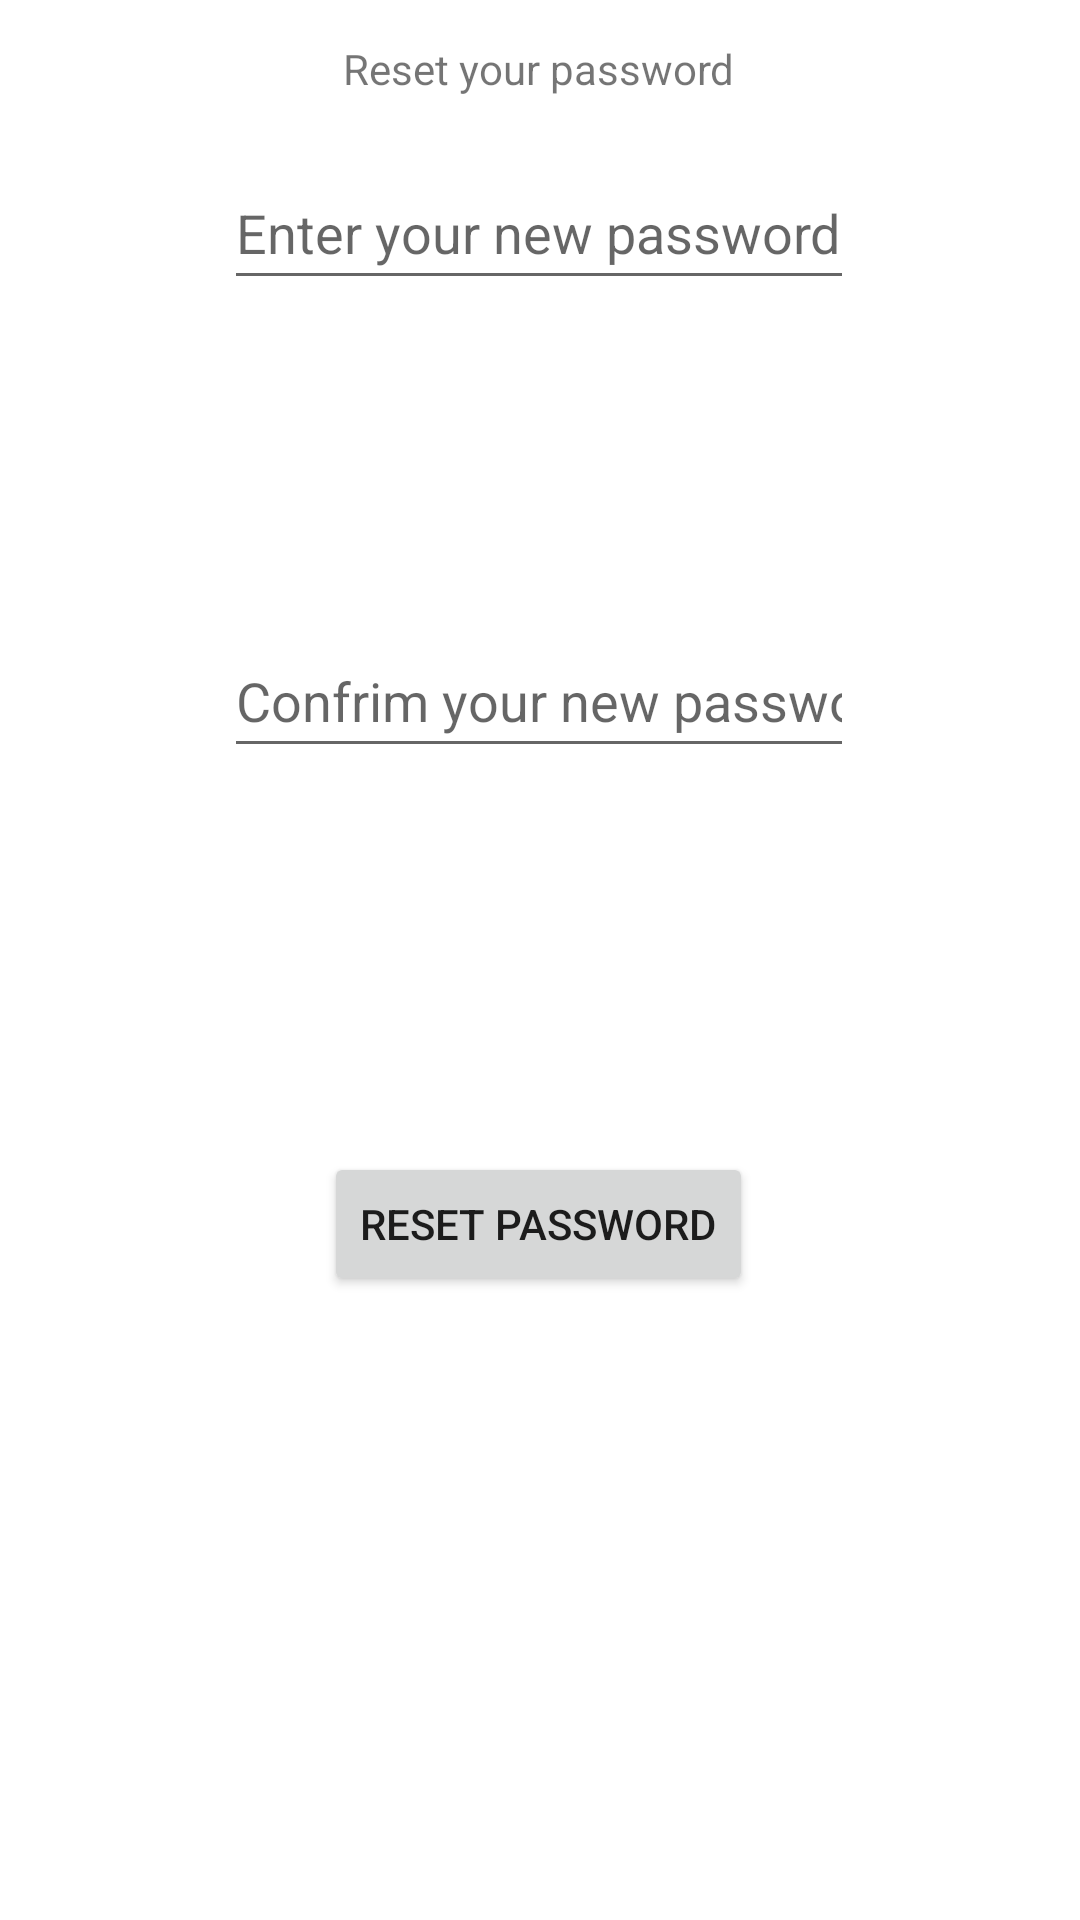

Reconstruct the res/layout file that produces this screen, plus the resources it refers to.
<!-- AndroidManifest.xml: application theme Theme.QuickMedPatient -->
<!-- res/layout/activity_forgotpassword2.xml -->
<?xml version="1.0" encoding="utf-8"?>
<androidx.constraintlayout.widget.ConstraintLayout xmlns:android="http://schemas.android.com/apk/res/android"
    xmlns:app="http://schemas.android.com/apk/res-auto"
    xmlns:tools="http://schemas.android.com/tools"
    android:layout_width="match_parent"
    android:layout_height="match_parent"
    tools:context=".ForgotpasswordActivity2">

    <TextView
        android:id="@+id/txtresetpw"
        android:layout_width="wrap_content"
        android:layout_height="wrap_content"
        android:text="Reset your password"
        app:layout_constraintBottom_toTopOf="@+id/etnewpw"
        app:layout_constraintEnd_toEndOf="parent"
        app:layout_constraintHorizontal_bias="0.498"
        app:layout_constraintStart_toStartOf="parent"
        app:layout_constraintTop_toTopOf="parent"
        app:layout_constraintVertical_bias="0.4" />

    <EditText
        android:id="@+id/etnewpw"
        android:layout_width="wrap_content"
        android:layout_height="wrap_content"
        android:layout_marginBottom="108dp"
        android:ems="10"
        android:hint="Enter your new password"
        android:inputType="textPassword"
        android:minHeight="48dp"
        app:layout_constraintBottom_toTopOf="@+id/etconfnewpw"
        app:layout_constraintEnd_toEndOf="parent"
        app:layout_constraintHorizontal_bias="0.497"
        app:layout_constraintStart_toStartOf="parent" />

    <EditText
        android:id="@+id/etconfnewpw"
        android:layout_width="wrap_content"
        android:layout_height="wrap_content"
        android:layout_marginBottom="128dp"
        android:ems="10"
        android:hint="Confrim your new password"
        android:inputType="textPassword"
        android:minHeight="48dp"
        app:layout_constraintBottom_toTopOf="@+id/btnreset"
        app:layout_constraintEnd_toEndOf="parent"
        app:layout_constraintHorizontal_bias="0.497"
        app:layout_constraintStart_toStartOf="parent" />

    <Button
        android:id="@+id/btnreset"
        android:layout_width="wrap_content"
        android:layout_height="wrap_content"
        android:layout_marginBottom="208dp"
        android:text="Reset Password"
        app:layout_constraintBottom_toBottomOf="parent"
        app:layout_constraintEnd_toEndOf="parent"
        app:layout_constraintHorizontal_bias="0.498"
        app:layout_constraintStart_toStartOf="parent" />
</androidx.constraintlayout.widget.ConstraintLayout>
<!-- resources referenced by this layout -->
<resources>
  <style name="Theme.QuickMedPatient" parent="Theme.MaterialComponents.DayNight.NoActionBar">
          
          <item name="colorPrimary">@color/purple_500</item>
          <item name="colorPrimaryVariant">@color/purple_700</item>
          <item name="colorOnPrimary">@color/white</item>
          
          <item name="colorSecondary">@color/teal_200</item>
          <item name="colorSecondaryVariant">@color/teal_700</item>
          <item name="colorOnSecondary">@color/black</item>
          
          <item name="android:statusBarColor" tools:targetApi="l">?attr/colorPrimaryVariant</item>
          
      </style>
  <color name="purple_500">#FF6200EE</color>
  <color name="purple_700">#FF3700B3</color>
  <color name="white">#FFFFFFFF</color>
  <color name="teal_200">#FF03DAC5</color>
  <color name="teal_700">#FF018786</color>
  <color name="black">#FF000000</color>
</resources>
